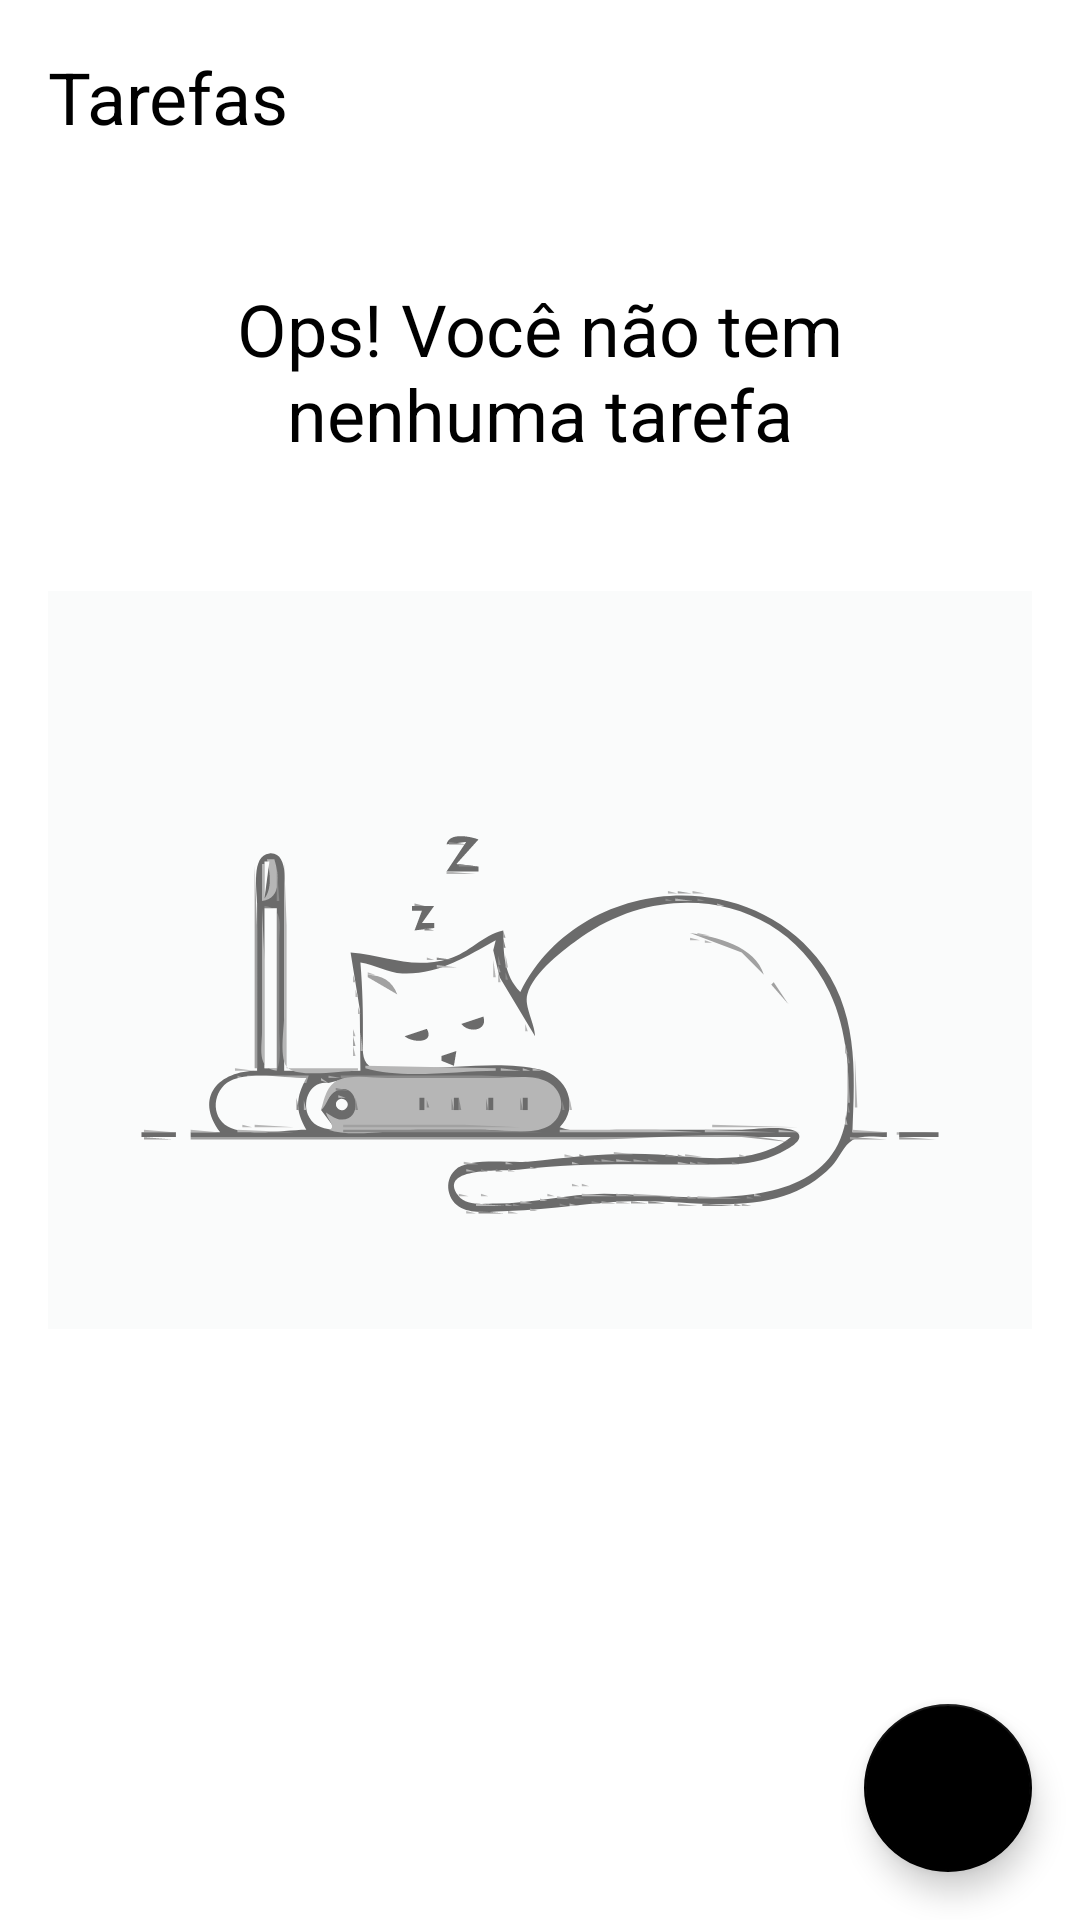

Layout XML and referenced resources for this Android screen:
<!-- AndroidManifest.xml: application theme Theme.ToDoList -->
<!-- res/layout/activity_main.xml -->
<?xml version="1.0" encoding="utf-8"?>
<androidx.constraintlayout.widget.ConstraintLayout xmlns:android="http://schemas.android.com/apk/res/android"
    xmlns:app="http://schemas.android.com/apk/res-auto"
    xmlns:tools="http://schemas.android.com/tools"
    android:layout_width="match_parent"
    android:layout_height="match_parent"
    tools:context=".ui.MainActivity">
    <TextView
        android:id="@+id/tv_title"
        android:layout_width="wrap_content"
        android:layout_height="wrap_content"
        app:layout_constraintTop_toTopOf="parent"
        app:layout_constraintStart_toStartOf="parent"
        android:layout_margin="16dp"
        android:textColor="@color/black"
        android:textSize="24sp"
        android:text="@string/label_tasks"/>

    <include android:id="@+id/include_empty" layout="@layout/empty_state" />

    <androidx.recyclerview.widget.RecyclerView
        android:id="@+id/rv_tasks"
        app:layout_constraintTop_toBottomOf="@+id/tv_title"
        app:layout_constraintBottom_toTopOf="@+id/fab"
        android:layout_marginTop="16dp"
        android:layout_width="match_parent"
        android:layout_height="0dp"
        app:layoutManager="androidx.recyclerview.widget.LinearLayoutManager"
        tools:itemCount="8"
        tools:listitem="@layout/item_task"
        tools:visibility="gone"/>

    <com.google.android.material.floatingactionbutton.FloatingActionButton
        android:id="@+id/fab"
        app:layout_constraintEnd_toEndOf="parent"
        app:layout_constraintBottom_toBottomOf="parent"
        android:layout_width="wrap_content"
        android:layout_height="wrap_content"
        android:layout_margin="16dp"
        app:srcCompat="@drawable/ic_add"
        android:contentDescription="@string/description_new_task"/>
</androidx.constraintlayout.widget.ConstraintLayout>
<!-- res/layout/empty_state.xml (included above) -->
<?xml version="1.0" encoding="utf-8"?>
<androidx.constraintlayout.widget.ConstraintLayout xmlns:android="http://schemas.android.com/apk/res/android"
    xmlns:app="http://schemas.android.com/apk/res-auto"
    android:layout_width="match_parent"
    android:layout_height="match_parent"
    android:layout_margin="16dp"
    android:id="@+id/empty_state">

    <TextView
        android:id="@+id/tv_message"
        android:layout_width="wrap_content"
        android:layout_height="wrap_content"
        android:gravity="center"
        android:text="@string/label_you_dont_have_tasks"
        android:textSize="24sp"
        android:layout_marginBottom="16dp"
        android:textColor="@color/black"
        app:layout_constraintBottom_toTopOf="@+id/iv_image"
        app:layout_constraintEnd_toEndOf="parent"
        app:layout_constraintStart_toStartOf="parent" />

    <androidx.appcompat.widget.AppCompatImageView
        android:id="@+id/iv_image"
        android:layout_width="wrap_content"
        android:layout_height="wrap_content"
        app:layout_constraintBottom_toBottomOf="parent"
        app:layout_constraintEnd_toEndOf="parent"
        app:layout_constraintStart_toStartOf="parent"
        app:layout_constraintTop_toTopOf="parent"
        app:srcCompat="@drawable/ic_empty_state" />

</androidx.constraintlayout.widget.ConstraintLayout>
<!-- res/layout/item_task.xml (included above) -->
<?xml version="1.0" encoding="utf-8"?>
<androidx.constraintlayout.widget.ConstraintLayout xmlns:android="http://schemas.android.com/apk/res/android"
    android:layout_width="match_parent"
    android:layout_height="wrap_content"
    xmlns:app="http://schemas.android.com/apk/res-auto"
    xmlns:tools="http://schemas.android.com/tools"
    android:layout_margin="16dp">

    <TextView
        android:id="@+id/tv_title"
        android:layout_width="wrap_content"
        android:layout_height="wrap_content"
        android:textColor="@color/black"
        android:textSize="18sp"
        android:textStyle="bold"
        app:layout_constraintStart_toStartOf="parent"
        app:layout_constraintTop_toTopOf="parent"
        tools:text="Titulo tarefa" />

    <TextView
        android:id="@+id/tv_date"
        android:layout_width="wrap_content"
        android:layout_height="wrap_content"
        android:textSize="18sp"
        app:layout_constraintStart_toStartOf="parent"
        app:layout_constraintTop_toBottomOf="@+id/tv_title"
        tools:text="01/01/2021 18:00" />

    <androidx.appcompat.widget.AppCompatImageView
        android:id="@+id/iv_more"
        android:layout_width="36dp"
        android:layout_height="36dp"
        app:layout_constraintEnd_toEndOf="parent"
        app:layout_constraintTop_toTopOf="parent"
        app:layout_constraintBottom_toBottomOf="parent"
        app:srcCompat="@drawable/ic_more"/>
    
</androidx.constraintlayout.widget.ConstraintLayout>
<!-- resources referenced by this layout -->
<resources>
  <!-- drawable ic_empty_state: vector/xml drawable (drawable, 117056 chars, omitted) -->
  <string name="description_new_task">Nova Tarefa</string>
  <string name="label_tasks">Tarefas</string>
  <string name="label_you_dont_have_tasks">Ops! Você não tem\nnenhuma tarefa</string>
  <style name="Theme.ToDoList" parent="Theme.MaterialComponents.Light.NoActionBar">
          
          <item name="colorPrimary">@color/black</item>
          
          <item name="colorPrimaryDark">@color/black</item>
          
          <item name="colorSecondary">@color/black</item>
          
          <item name="colorOnSecondary">@color/white</item>
      </style>
  <!-- not gathered from this repository: default colours our renderer supplied (Android Studio template values) -->
  <color name="black">#FF000000</color>
  <color name="white">#FFFFFFFF</color>
</resources>
